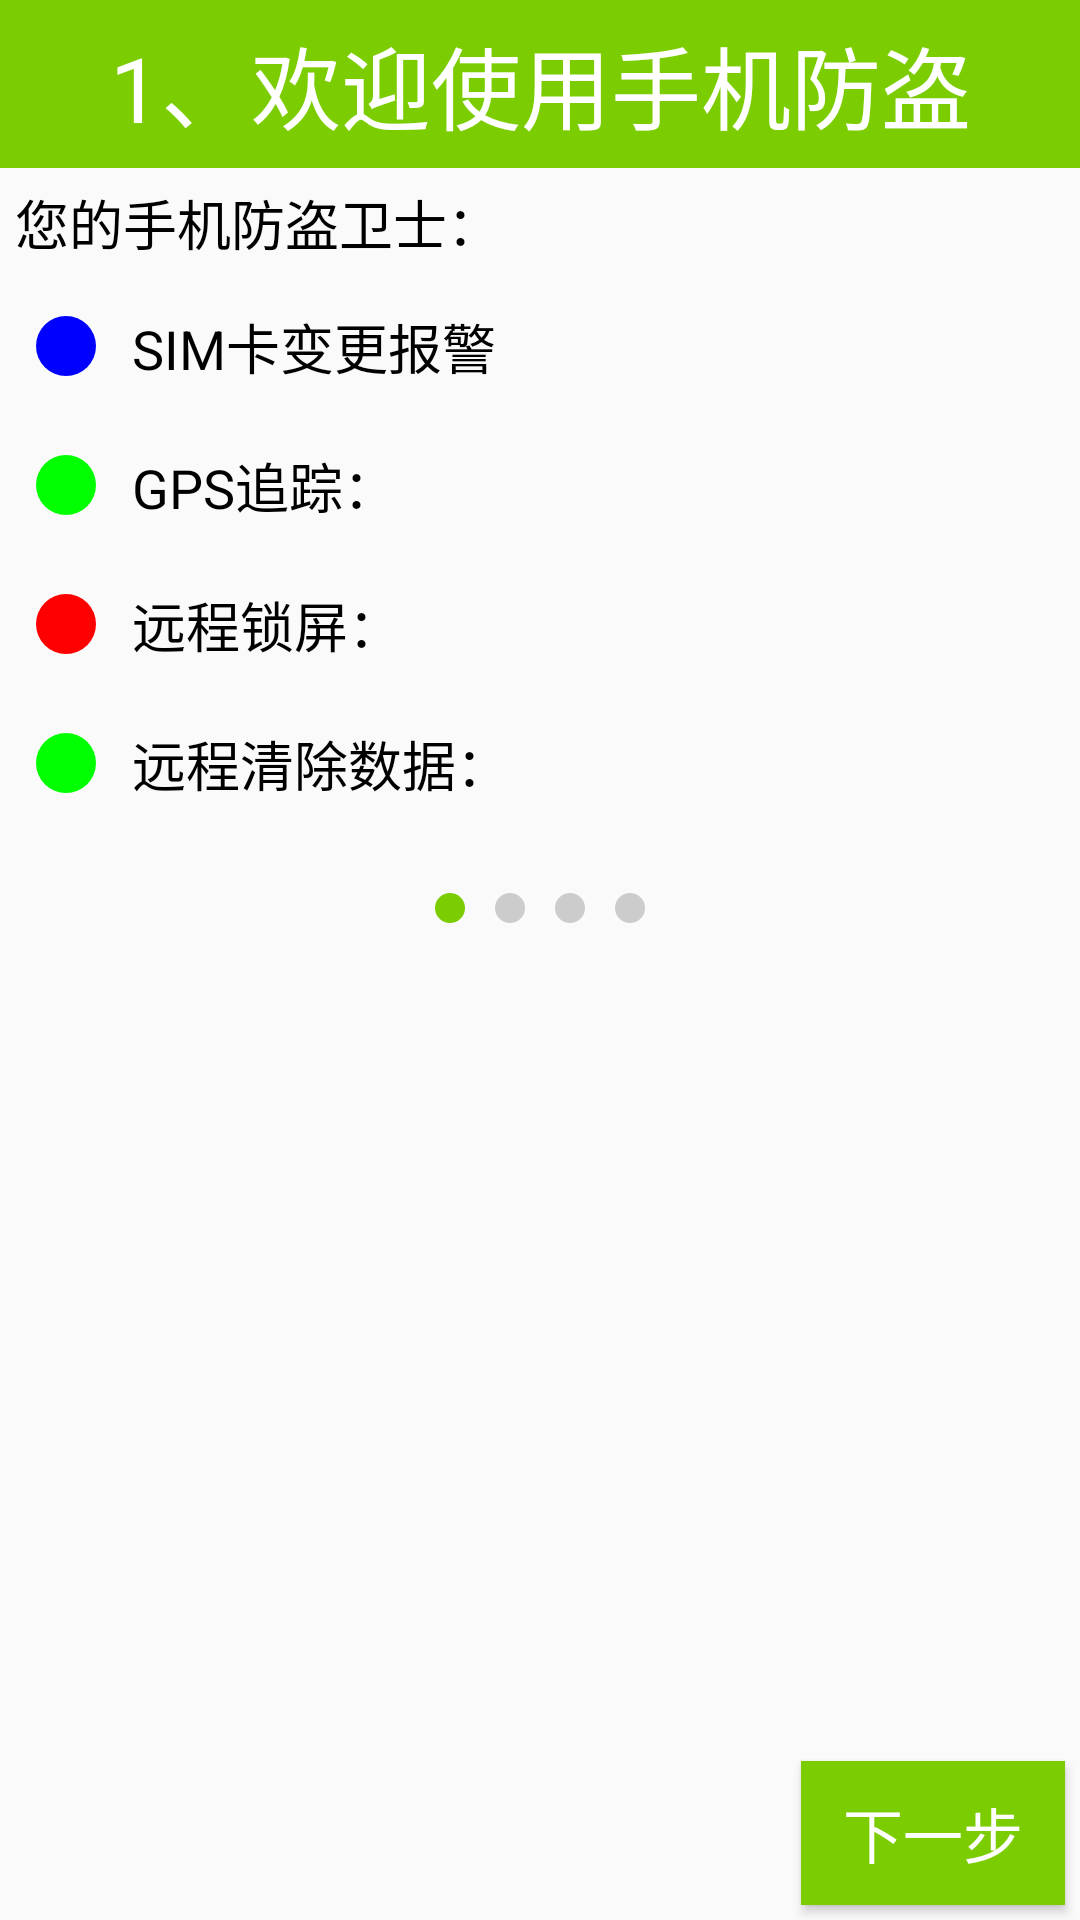

Reconstruct the res/layout file that produces this screen, plus the resources it refers to.
<!-- AndroidManifest.xml: application theme AppTheme -->
<!-- res/layout/activity_setup1.xml -->
<?xml version="1.0" encoding="utf-8"?>
<LinearLayout
    xmlns:android="http://schemas.android.com/apk/res/android"
    xmlns:tools="http://schemas.android.com/tools"
    xmlns:app="http://schemas.android.com/apk/res-auto"
    android:id="@+id/activity_setup1"
    android:layout_width="match_parent"
    android:orientation="vertical"
    android:layout_height="match_parent"
    tools:context="com.customview.xiaohui.mobilesafe.activitys.Setup1Activity">
    <android.support.v7.widget.Toolbar
        android:id="@+id/my_toolbar"
        android:layout_width="match_parent"
        android:layout_height="?attr/actionBarSize"
        android:background="@color/colorHomeToolbar"
        android:theme="@style/ThemeOverlay.AppCompat.Dark.ActionBar"
        app:popupTheme="@style/ThemeOverlay.AppCompat.Light">
        <TextView
            android:layout_width="wrap_content"
            android:gravity="center"
            android:textColor="@android:color/white"
            android:textSize="30sp"
            android:layout_gravity="center"
            android:layout_height="wrap_content"
            android:text="@string/setup1Title"/>
    </android.support.v7.widget.Toolbar>
    <TextView
        android:layout_width="wrap_content"
        android:layout_height="wrap_content"
        android:textSize="18sp"
        android:textColor="@android:color/black"
        android:layout_margin="5dp"
        android:text="@string/setup1Description"/>
    <TextView
        style="@style/setupText"
        android:drawableLeft="@drawable/blue_circle"
        android:text="@string/simChangeMessage"
        />
    <TextView
        style="@style/setupText"
        android:drawableLeft="@drawable/green_circle"
        android:text="@string/gpsMessage"
        />
    <TextView
        style="@style/setupText"
        android:drawableLeft="@drawable/red_circle"
        android:text="@string/remoteLock"
        />
    <TextView
        style="@style/setupText"
        android:drawableLeft="@drawable/green_circle"
        android:text="@string/remoteCleanData"
        />
    <LinearLayout
        android:layout_marginTop="20dp"
        android:layout_width="match_parent"
        android:layout_height="wrap_content"
        android:orientation="horizontal"
        android:gravity="center_horizontal">
        <ImageView
            android:layout_width="10dp"
            android:background="@drawable/green_point"
            android:layout_gravity="center"
            android:layout_height="10dp"/>
        <ImageView
            android:layout_width="10dp"
            android:layout_marginLeft="10dp"
            android:background="@drawable/gray_point"
            android:layout_gravity="center"
            android:layout_height="10dp"/>
        <ImageView
            android:layout_width="10dp"
            android:background="@drawable/gray_point"
            android:layout_gravity="center"
            android:layout_marginLeft="10dp"
            android:layout_height="10dp"/>
        <ImageView
            android:layout_width="10dp"
            android:layout_marginLeft="10dp"
            android:background="@drawable/gray_point"
            android:layout_gravity="center"
            android:layout_height="10dp"/>
    </LinearLayout>
    <RelativeLayout
        android:layout_width="match_parent"
        android:layout_height="match_parent">
        <ImageView
            android:layout_width="wrap_content"
            android:src="@drawable/setup1"
            android:layout_centerInParent="true"
            android:layout_height="wrap_content"/>
        <Button
            style="@style/setupButtonNext"/>
    </RelativeLayout>
</LinearLayout>
<!-- resources referenced by this layout -->
<resources>
  <color name="colorHomeToolbar">#7bcc00</color>
  <!-- drawable blue_circle (drawable) -->
  <vector xmlns:android="http://schemas.android.com/apk/res/android"
          android:width="24dp"
          android:height="24dp"
          android:viewportWidth="24.0"
          android:viewportHeight="24.0">
      <path
          android:fillColor="#0000ff"
          android:pathData="M12,12m-10,0a10,10 0,1 1,20 0a10,10 0,1 1,-20 0"/>
  </vector>
  <!-- drawable gray_point (drawable) -->
  <?xml version="1.0" encoding="utf-8"?>
  <shape xmlns:android="http://schemas.android.com/apk/res/android"
      android:shape="oval">
      <corners android:radius="5dp"/>
      <solid android:color="#CCCCCC"/>
  </shape>
  <!-- drawable green_circle (drawable) -->
  <vector xmlns:android="http://schemas.android.com/apk/res/android"
          android:width="24dp"
          android:height="24dp"
          android:viewportWidth="24.0"
          android:viewportHeight="24.0">
      <path
          android:fillColor="#00FF00"
          android:pathData="M12,12m-10,0a10,10 0,1 1,20 0a10,10 0,1 1,-20 0"/>
  </vector>
  <!-- drawable green_point (drawable) -->
  <?xml version="1.0" encoding="utf-8"?>
  <shape xmlns:android="http://schemas.android.com/apk/res/android"
      android:shape="oval">
      <corners android:radius="5dp"/>
      <solid android:color="@color/colorHomeToolbar"/>
  </shape>
  <!-- drawable red_circle (drawable) -->
  <vector xmlns:android="http://schemas.android.com/apk/res/android"
          android:width="24dp"
          android:height="24dp"
          android:viewportWidth="24.0"
          android:viewportHeight="24.0">
      <path
          android:fillColor="#FF0000"
          android:pathData="M12,12m-10,0a10,10 0,1 1,20 0a10,10 0,1 1,-20 0"/>
  </vector>
  <string name="gpsMessage">GPS追踪：</string>
  <string name="remoteCleanData">远程清除数据：</string>
  <string name="remoteLock">远程锁屏：</string>
  <string name="setup1Description">您的手机防盗卫士：</string>
  <string name="setup1Title">1、欢迎使用手机防盗</string>
  <string name="simChangeMessage">SIM卡变更报警</string>
  <style name="setupButtonNext">
          <item name="android:layout_width">wrap_content</item>
          <item name="android:layout_height">wrap_content</item>
          <item name="android:background">@drawable/bt_selector</item>
          <item name="android:layout_alignParentBottom">true</item>
          <item name="android:layout_margin">5dp</item>
          <item name="android:onClick">next</item>
          <item name="android:textSize">20sp</item>
          <item name="android:textColor">@android:color/white</item>
          <item name="android:text">@string/next</item>
          <item name="android:layout_alignParentEnd">true</item>
  
          <item name="android:drawableRight">@drawable/ic_arrow_forward_black_24dp</item>
      </style>
  <style name="setupText">
          <item name="android:layout_width">wrap_content</item>
          <item name="android:layout_height">wrap_content</item>
          <item name="android:textSize">18sp</item>
          <item name="android:drawablePadding">10dp</item>
          <item name="android:textColor">@android:color/black</item>
          <item name="android:layout_margin">10dp</item>
      </style>
  <style name="AppTheme" parent="Theme.AppCompat.Light.DarkActionBar">
          
          <item name="colorPrimary">@color/colorPrimary</item>
          <item name="colorPrimaryDark">@color/colorPrimaryDark</item>
          <item name="colorAccent">@color/colorAccent</item>
          <item name="windowNoTitle">true</item>
          
      </style>
  <!-- drawable bt_selector (drawable) -->
  <?xml version="1.0" encoding="utf-8"?>
  <selector xmlns:android="http://schemas.android.com/apk/res/android">
      <item android:drawable="@color/colorHomeToolbar" />
      <item android:drawable="@android:color/holo_red_light" android:state_pressed="true" />
  </selector>
  <string name="next">下一步</string>
  <color name="colorPrimary">#3F51B5</color>
  <color name="colorPrimaryDark">#5f9b04</color>
  <color name="colorAccent">#FF4081</color>
</resources>
